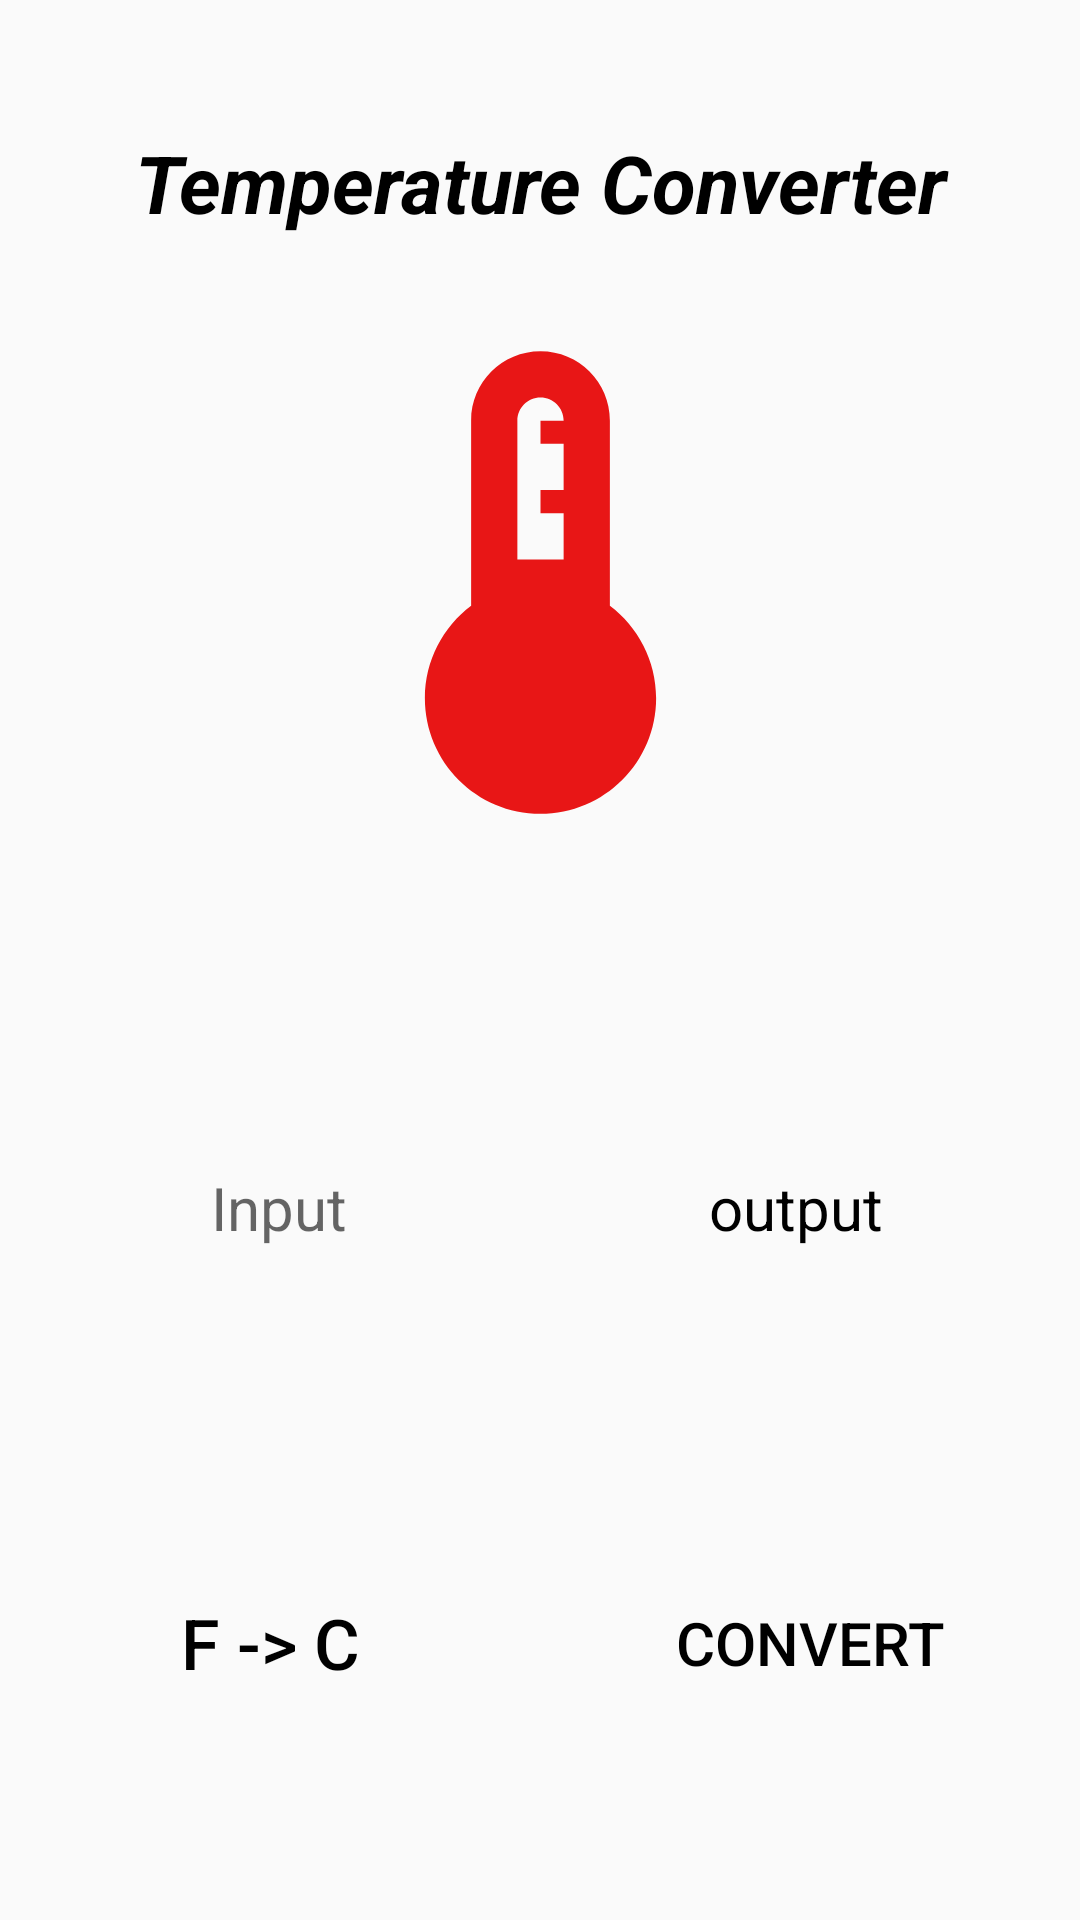

Here is an Android app screen rendered from its layout file. Give the layout XML and the strings, colors and styles it references.
<!-- AndroidManifest.xml: application theme Theme.Assignment2Task4 -->
<!-- res/layout/temperature.xml -->
<?xml version="1.0" encoding="utf-8"?>
<LinearLayout xmlns:android="http://schemas.android.com/apk/res/android"
    android:orientation="vertical"
    android:layout_width="match_parent"
    android:layout_height="match_parent">

    <LinearLayout
        android:layout_width="match_parent"
        android:layout_height="match_parent"
        android:orientation="vertical"
        android:layout_margin="10dp">

        <LinearLayout
            android:layout_width="match_parent"
            android:layout_height="match_parent"
            android:orientation="vertical"
            android:layout_weight="0.5"
            android:weightSum="1"
            android:layout_margin="10dp">

            <TextView
                android:layout_width="match_parent"
                android:layout_height="wrap_content"
                android:gravity="center"
                android:text="Temperature Converter"
                android:textSize="80px"
                android:textColor="@color/black"
                android:textStyle="italic|bold"
                android:textAlignment="center"
                android:layout_weight="0.2"/>

            <ImageView
                android:layout_width="match_parent"
                android:layout_height="wrap_content"
                android:src="@drawable/thermostate_2"
                android:layout_weight="0.7"/>

        </LinearLayout>

        <LinearLayout
            android:layout_width="match_parent"
            android:layout_height="match_parent"
            android:orientation="vertical"
            android:layout_weight="0.5"
            android:weightSum="1"
            android:layout_margin="10dp">

            <LinearLayout
                android:layout_width="match_parent"
                android:layout_height="match_parent"
                android:orientation="horizontal"
                android:layout_weight="0.5"
                android:weightSum="1"
                android:layout_marginVertical="40dp">

                <EditText
                    android:id="@+id/et"
                    android:layout_width="wrap_content"
                    android:layout_height="match_parent"
                    android:inputType="numberDecimal"
                    android:hint="     Input     "
                    android:textSize="60px"
                    android:textAlignment="center"
                    android:background="@drawable/default_et"
                    android:layout_weight="0.4"/>

                <ImageView
                    android:layout_width="wrap_content"
                    android:layout_height="match_parent"
                    android:layout_weight="0.2"
                    android:src="@drawable/right_arrow"/>

                <TextView
                    android:id="@+id/tv"
                    android:layout_width="wrap_content"
                    android:layout_height="match_parent"
                    android:text="    output    "
                    android:textSize="60px"
                    android:gravity="center"
                    android:textColor="@color/black"
                    android:background="@drawable/default_et"
                    android:layout_weight="0.4"/>

            </LinearLayout>

            <LinearLayout
                android:layout_width="match_parent"
                android:layout_height="match_parent"
                android:orientation="horizontal"
                android:layout_weight="0.5"
                android:weightSum="1"
                android:layout_marginVertical="40dp">

            <ToggleButton
                android:id="@+id/tb"
                android:layout_width="match_parent"
                android:layout_height="match_parent"
                android:textOn="C -> F"
                android:textOff="F -> C"
                android:textColor="@color/black"
                android:textSize="70px"
                android:layout_marginRight="20dp"
                android:layout_weight="0.5"
                android:background="@drawable/default_et"/>

                <Button
                    android:id="@+id/b"
                    android:layout_width="match_parent"
                    android:layout_height="match_parent"
                    android:text="Convert"
                    android:textColor="@color/black"
                    android:textSize="60px"
                    android:layout_marginLeft="20dp"
                    android:layout_weight="0.5"
                    android:background="@drawable/default_et"/>

            </LinearLayout>

        </LinearLayout>

    </LinearLayout>

</LinearLayout>
<!-- resources referenced by this layout -->
<resources>
  <!-- drawable thermostate_2 (drawable) -->
  <vector android:height="24dp" android:tint="#E81616"
      android:viewportHeight="24" android:viewportWidth="24"
      android:width="24dp" xmlns:android="http://schemas.android.com/apk/res/android">
      <path android:fillColor="#FFFFFF" android:pathData="M15,13L15,5c0,-1.66 -1.34,-3 -3,-3S9,3.34 9,5v8c-1.21,0.91 -2,2.37 -2,4 0,2.76 2.24,5 5,5s5,-2.24 5,-5c0,-1.63 -0.79,-3.09 -2,-4zM11,5c0,-0.55 0.45,-1 1,-1s1,0.45 1,1h-1v1h1v2h-1v1h1v2h-2L11,5z"/>
  </vector>
  <style name="Theme.Assignment2Task4" parent="Theme.AppCompat.DayNight.DarkActionBar">
          
          <item name="colorPrimary">@color/purple_500</item>
          <item name="colorPrimaryVariant">@color/purple_700</item>
          <item name="colorOnPrimary">@color/white</item>
          
          <item name="colorSecondary">@color/teal_200</item>
          <item name="colorSecondaryVariant">@color/teal_700</item>
          <item name="colorOnSecondary">@color/black</item>
          
          <item name="android:statusBarColor" tools:targetApi="l">?attr/colorPrimaryVariant</item>
          
      </style>
  <!-- not gathered from this repository: default colours our renderer supplied (Android Studio template values) -->
  <color name="purple_500">#FF6200EE</color>
  <color name="purple_700">#FF3700B3</color>
  <color name="teal_200">#FF03DAC5</color>
  <color name="teal_700">#FF018786</color>
  <color name="black">#FF000000</color>
  <color name="white">#FFFFFFFF</color>
</resources>
